Image classification data set "mudra_dataset" (GovindRangappa/mudra-jetson-deploy on GitHub). Class labels (9): alapadma, ardhachandra, ardhapataka, kapittha, mayura, musti, pataka, shikhara, tripataka.

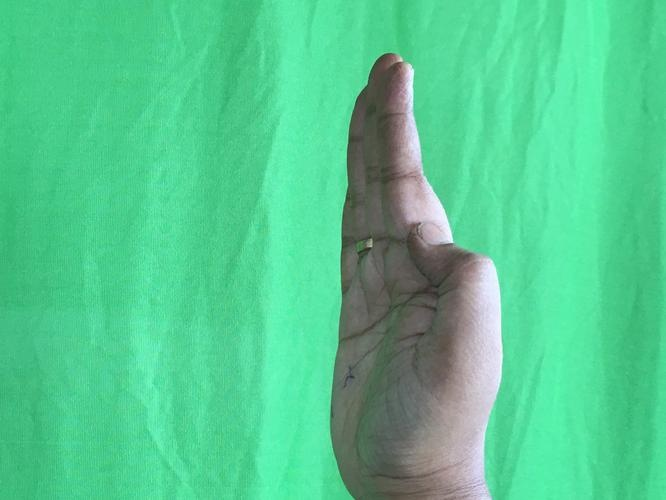
Label: pataka

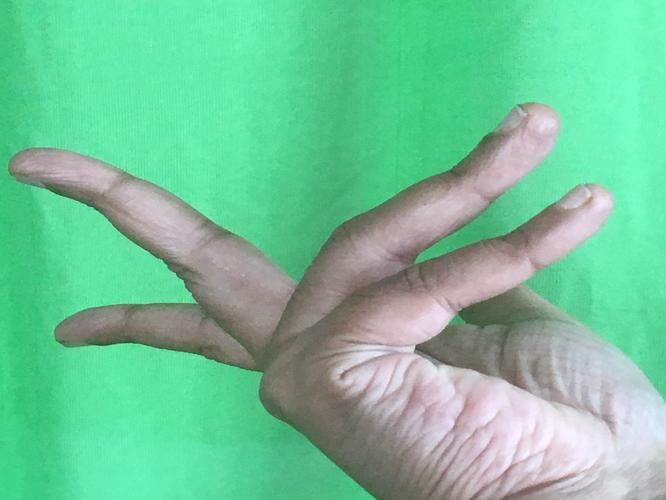
Label: alapadma

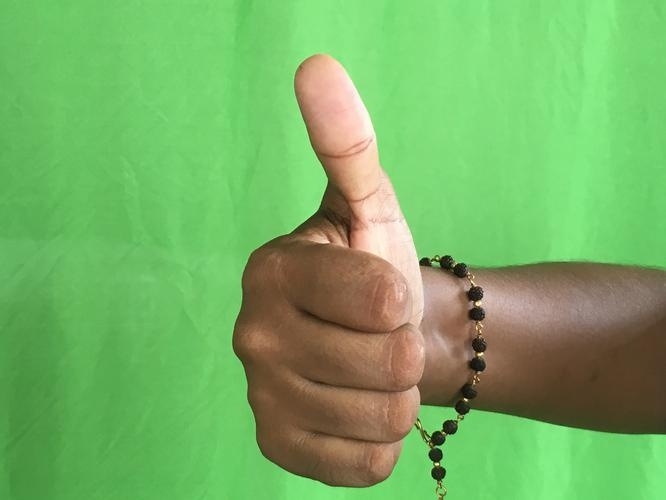
Label: shikhara

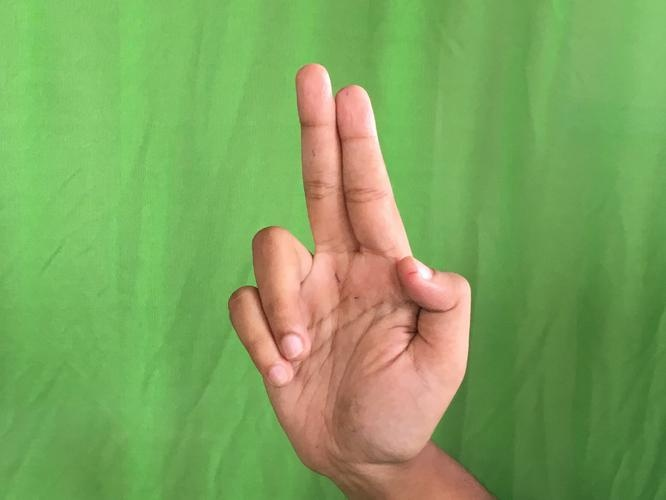
Label: ardhapataka

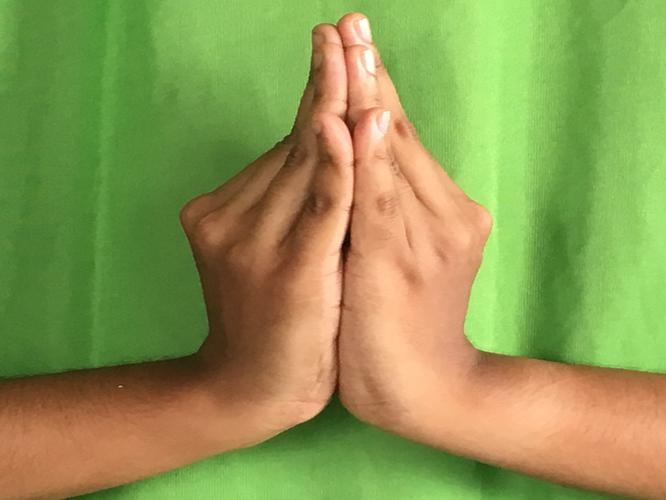
Label: kapittha

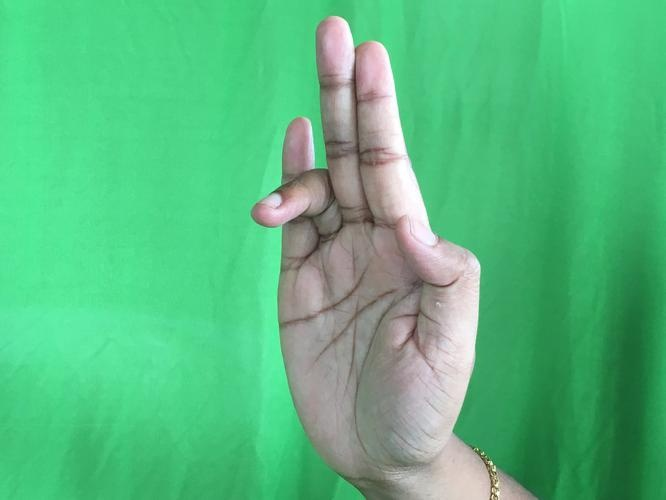
Label: tripataka
